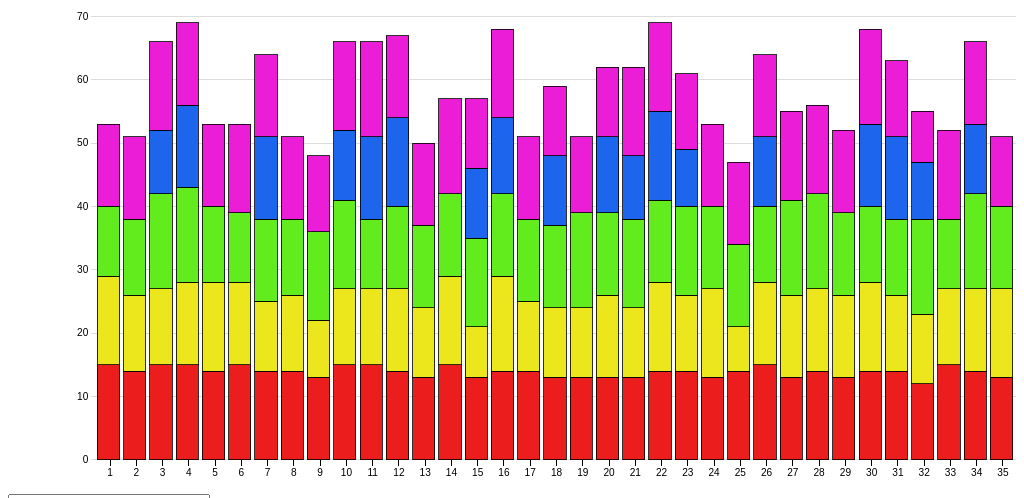
D3 v3 page, settled after 360 driven frames (6 s of simulated time); the page loaded 1 data file(s).


d3.csv("data.csv", function(data){
  var margin = {top: 20, right: 160, bottom: 35, left: 30};

  var width = 1500 - margin.left - margin.right,
      height = 500 - margin.top - margin.bottom;

  var dataset = d3.layout.stack()(["國文", "英文", "法文", "德文", "日文"].map(function(lang) {
    return data.map(function(d) {
      return {x: d["編號"], y: +d[lang], z1: d["屬性一"], z2: d["屬性二"]};
    });
  }));

  var newDataset;

  var dataLen = dataset[0].length
  var winSize = 50
  var divNum = Math.ceil(dataLen / winSize)
  var optionList = [...Array(divNum).keys()]

  var colors = ["#EC1D1D", "#ECE61D", "#62EC1D", "#1D65EC", "#EC1DD6"];

  var container = d3.select("body").append("div").attr("id", "container");
  // var container = d3.select("body")
  var svg = container
    .append("svg")
    .attr("viewBox", [50, 0, width-30, height+50])
    .attr("width", width + margin.left + margin.right)
    .attr("height", height + margin.top + margin.bottom)
    .append("g")
    .attr("class", "bars")
    .attr("transform", "translate(" + margin.left + "," + margin.top + ")");

  var updateChart = function(selectedGroupId, isInitial){
    selectedGroupId = parseInt(selectedGroupId)
    var startIdx = selectedGroupId * winSize
    var endIdx = (selectedGroupId + 1) * winSize
    var newData = data.slice(startIdx, endIdx)

    newDataset = d3.layout.stack()(["國文", "英文", "法文", "德文", "日文"].map(function(lang) {
      return newData.map(function(d) {
        return {x: d["編號"], y: +d[lang], z1: d["屬性一"], z2: d["屬性二"], subject: lang};
      });
    }));

    var x = d3.scale.ordinal()
    .domain(newDataset[0].map(function(d) { return d.x; }))
    .rangeRoundBands([0, width], 0.05);

    var y = d3.scale.linear()
      .domain([0, d3.max(newDataset, function(d) {  return d3.max(d, function(d) { return d.y0 + d.y; });  })])
      .range([height, 0]);

    // Define and draw axes
    var yAxis = d3.svg.axis()
      .scale(y)
      .orient("left")
      .ticks(10)
      .tickSize(-width, 0, 0)
      .tickFormat( function(d) { return d } );

    var xAxis = d3.svg.axis()
      .scale(x)
      .orient("bottom");

    if (isInitial){
      svg.append("g")
        .attr("class", "y axis")
        .call(yAxis);

        svg.append("g")
        .attr("class", "x axis")
        .attr("transform", "translate(0," + height + ")")
        .call(xAxis);
    }    
    else {
      svg.selectAll("g .y.axis")
        .call(yAxis);

      svg.selectAll("g .x.axis")
        .call(xAxis);
    }    

    var newGroups = svg.selectAll("g.cost")
      .data(newDataset)

    newGroups
      .enter().append("g")
      .attr("class", "cost")
      .style("fill", function(d, i) { return colors[i]; });

    var rect = newGroups.selectAll("rect")
      .data(function(d) { return d; })

    rect
      .enter()
      .append("rect")
      .attr("class", "bar")
      // .attr("x", function(d) { return x(d.x) ; })
      // .attr("y", function(d) { return y(d.y0 + d.y); })
      // .attr("height", function(d) { return y(d.y0) - y(d.y0 + d.y); })
      // .attr("width", x.rangeBand())
      
    // update
    svg.selectAll(".bar")
      .transition()
      .ease("sin-out")
      .duration(300)
      .delay(function(d,i){ return(i*3)})
      .attr("x", function(d) { return x(d.x) })
      .attr("y", function(d) { return y(d.y0 + d.y); })
      .attr("height", function(d) { return y(d.y0) - y(d.y0 + d.y); })
      .attr("width", x.rangeBand() - 3)

    svg.selectAll(".bar")
      .style("stroke", "black")
      .style("stroke-width", "0.8")
      .on("mouseover", function() { 
        tooltip.style("display", null); 
      })
      .on("mouseout", function() { 
        tooltip.style("display", "none"); 
        d3.select(this)
          .style("opacity", 1)
          .style("-webkit-filter", "invert(0%)")
          .style("filter", "invert(0%)")
          .style("stroke", "black")
      })
      .on("mousemove", function(d) {
        var xPosition = d3.mouse(this)[0] - 15;
        var yPosition = d3.mouse(this)[1] - 25;

        d3.select(this)
          .transition()
          .duration(300)

        d3.select(this)
          .style("opacity", 0.5)
          .style("-webkit-filter", "invert(50%)")
          .style("filter", "invert(50%)")
          .style("stroke", "green")
        
        tooltip.attr("transform", "translate(" + xPosition + "," + yPosition + ")");
        tooltip.select("text").text("score:"+d.y);
        tooltip.select("#subject").text("科目:"+d.subject);
        tooltip.select("#type1").text("屬性1:"+d.z1);
        tooltip.select("#type2").text("屬性2:"+d.z2);
      });

    rect
      .exit()
      .remove()
      
  }

  var dropdown = d3.select("body")
    .append("select")
    .attr("id", "dropdown-list")
    .on("change", function(){
      updateChart(this.value, false)
    })

  var options = dropdown.selectAll("option")
    .data(optionList)
    .enter()
    .append("option")

  options.text(function(groupId){
    var start = groupId*winSize+1
    var end = (groupId+1)*winSize

    if (groupId == divNum - 1) { // the last group
      end = dataLen
    }

    return start.toString()+ "~" + end.toString()
  })
  .attr("value", function(groupId){
    return groupId
  })

  updateChart(0, true)

  // Draw legend
  var legend = svg.selectAll(".legend")
    .data(colors)
    .enter().append("g")
    .attr("class", "legend")
    .attr("transform", function(d, i) { return "translate(30," + i * 19 + ")"; });
   
  legend.append("rect")
    .attr("x", width)
    .attr("width", 18)
    .attr("height", 18)
    .style("fill", function(d, i) {return colors.slice().reverse()[i];});
   
  legend.append("text")
    .attr("x", width + 25)
    .attr("y", 9)
    .attr("dy", ".35em")
    .style("text-anchor", "start")
    .text(function(d, i) { 
      switch (i) {
        case 0: return "國文";
        case 1: return "英文";
        case 2: return "法文";
        case 3: return "德文";
        case 4: return "日文";
      }
    });

  // Prep the tooltip bits, initial display is hidden
  var tooltip = svg.append("g")
    .attr("class", "tooltip")
    .style("display", "none");
      
  tooltip.append("rect")
    .attr("x", 30)
    .attr("width", 50)
    .attr("height", 80)
    .attr("fill", "white")
    .style("opacity", 0.5);

  tooltip.append("text")
    .attr("x", 50)
    .attr("dy", "1.2em")
    .style("text-anchor", "middle")
    .attr("font-size", "12px")
    .attr("font-weight", "bold");

  tooltip.append("text")
    .attr("x", 50)
    .attr("dy", "3.2em")
    .attr("id", "subject")
    .style("text-anchor", "middle")
    .attr("font-size", "12px")
    .attr("font-weight", "bold");

  tooltip.append("text")
    .attr("x", 50)
    .attr("dy", "5.2em")
    .attr("id", "type1")
    .style("text-anchor", "middle")
    .attr("font-size", "12px")
    .attr("font-weight", "bold");

  tooltip.append("text")
    .attr("x", 50)
    .attr("dy", "7.2em")
    .attr("id", "type2")
    .style("text-anchor", "middle")
    .attr("font-size", "12px")
    .attr("font-weight", "bold");
})
// Transpose the data into layers



### data: data.csv
?編號, 國文, 英文, 法文, 德文, 日文, 屬性一, 屬性二
1, 15, 14, 11, 0, 13, 2, 1
2, 14, 12, 12, 0, 13, 1, 1
3, 15, 12, 15, 10, 14, 2, 0
4, 15, 13, 15, 13, 13, 1, 0
5, 14, 14, 12, 0, 13, 1, 1
6, 15, 13, 11, 0, 14, 2, 0
7, 14, 11, 13, 13, 13, 2, 1
8, 14, 12, 12, 0, 13, 2, 1
9, 13, 9, 14, 0, 12, 2, 1
10, 15, 12, 14, 11, 14, 1, 0
11, 15, 12, 11, 13, 15, 1, 1
12, 14, 13, 13, 14, 13, 1, 0
13, 13, 11, 13, 0, 13, 1, 1
14, 15, 14, 13, 0, 15, 2, 0
15, 13, 8, 14, 11, 11, 2, 0
16, 14, 15, 13, 12, 14, 1, 0
17, 14, 11, 13, 0, 13, 2, 1
18, 13, 11, 13, 11, 11, 1, 1
19, 13, 11, 15, 0, 12, 1, 0
20, 13, 13, 13, 12, 11, 2, 1
21, 13, 11, 14, 10, 14, 1, 1
22, 14, 14, 13, 14, 14, 2, 0
23, 14, 12, 14, 9, 12, 2, 1
24, 13, 14, 13, 0, 13, 1, 0
25, 14, 7, 13, 0, 13, 2, 1
26, 15, 13, 12, 11, 13, 2, 0
27, 13, 13, 15, 0, 14, 1, 0
28, 14, 13, 15, 0, 14, 2, 1
29, 13, 13, 13, 0, 13, 1, 0
30, 14, 14, 12, 13, 15, 2, 1
31, 14, 12, 12, 13, 12, 2, 1
32, 12, 11, 15, 9, 8, 2, 1
33, 15, 12, 11, 0, 14, 2, 0
34, 14, 13, 15, 11, 13, 2, 0
35, 13, 14, 13, 0, 11, 2, 1
36, 14, 14, 12, 12, 13, 2, 1
37, 12, 10, 14, 11, 14, 1, 1
38, 15, 13, 12, 0, 14, 2, 1
39, 15, 15, 12, 0, 14, 2, 0
40, 12, 8, 15, 10, 14, 1, 1
41, 12, 8, 15, 10, 13, 1, 1
42, 13, 12, 12, 12, 13, 1, 1
43, 13, 13, 13, 0, 13, 1, 1
44, 13, 14, 13, 0, 15, 2, 0
45, 15, 13, 11, 15, 15, 2, 1
46, 14, 13, 14, 11, 14, 2, 0
47, 14, 12, 13, 11, 15, 1, 1
48, 14, 14, 13, 15, 15, 1, 0
49, 14, 14, 15, 0, 13, 1, 0
50, 13, 15, 15, 12, 15, 1, 0
51, 14, 13, 13, 9, 13, 2, 0
52, 14, 12, 12, 0, 14, 2, 1
53, 14, 15, 13, 13, 13, 1, 1
54, 13, 13, 13, 11, 13, 1, 1
55, 13, 9, 13, 0, 12, 2, 1
56, 13, 10, 14, 9, 14, 1, 1
57, 13, 13, 12, 12, 13, 1, 1
58, 14, 13, 12, 10, 15, 2, 1
59, 13, 14, 12, 11, 12, 2, 1
60, 14, 13, 13, 0, 14, 1, 1
... 208 more rows